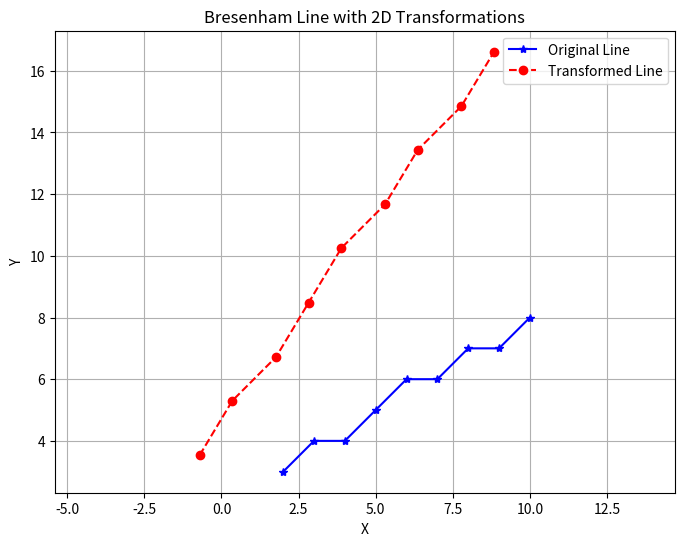

Python code for this plot:
import numpy as np
import matplotlib.pyplot as plt

def bresenham_line(x0, y0, x1, y1):
    xes, yes = [], []
    dx = abs(x1 - x0)
    dy = abs(y1 - y0)
    sx = 1 if x1 >= x0 else -1
    sy = 1 if y1 >= y0 else -1
    x, y = x0, y0

    if dx >= dy:
        p = 2 * dy - dx
        for _ in range(dx + 1):
            xes.append(x)
            yes.append(y)
            x += sx
            if p >= 0:
                y += sy
                p += 2 * dy - 2 * dx
            else:
                p += 2 * dy
    else:
        p = 2 * dx - dy
        for _ in range(dy + 1):
            xes.append(x)
            yes.append(y)
            y += sy
            if p >= 0:
                x += sx
                p += 2 * dx - 2 * dy
            else:
                p += 2 * dx

    return np.array(xes), np.array(yes)


def apply_2d_transformation(x_coords, y_coords, transformation_matrix):
    points = np.vstack([x_coords, y_coords, np.ones_like(x_coords)])
    transformed_points = transformation_matrix @ points
    return transformed_points[0], transformed_points[1]


def plot_line_with_transformations(x0, y0, x1, y1):
    x_orig, y_orig = bresenham_line(x0, y0, x1, y1)

    xf, yf = x0, y0
    
    scaling_matrix = np.array([
        [2,   0,   0],
        [0, 0.5,   0],
        [0,   0,   1]
    ])

    T_to_origin = np.array([
        [1, 0, -xf],
        [0, 1, -yf],
        [0, 0,   1]
    ])

    T_back = np.array([
        [1, 0, xf],
        [0, 1, yf],
        [0, 0,  1]
    ])

    composite_matrix = T_back @ scaling_matrix @ T_to_origin

    theta = np.pi / 4
    rotation_matrix = np.array([
        [np.cos(theta), -np.sin(theta), 0],
        [np.sin(theta),  np.cos(theta), 0],
        [0,              0,             1]
    ])

    composite_matrix = rotation_matrix @ composite_matrix

    x_transformed, y_transformed = apply_2d_transformation(
        x_orig, y_orig, composite_matrix
    )

    plt.figure(figsize=(8, 6))
    plt.plot(x_orig, y_orig, marker='*', color='blue',
             linestyle='-', label='Original Line')
    plt.plot(x_transformed, y_transformed, marker='o',
             color='red', linestyle='--', label='Transformed Line')

    plt.title("Bresenham Line with 2D Transformations")
    plt.xlabel("X")
    plt.ylabel("Y")
    plt.legend()
    plt.grid(True)
    plt.axis('equal')
    plt.show()


plot_line_with_transformations(2, 3, 10, 8)